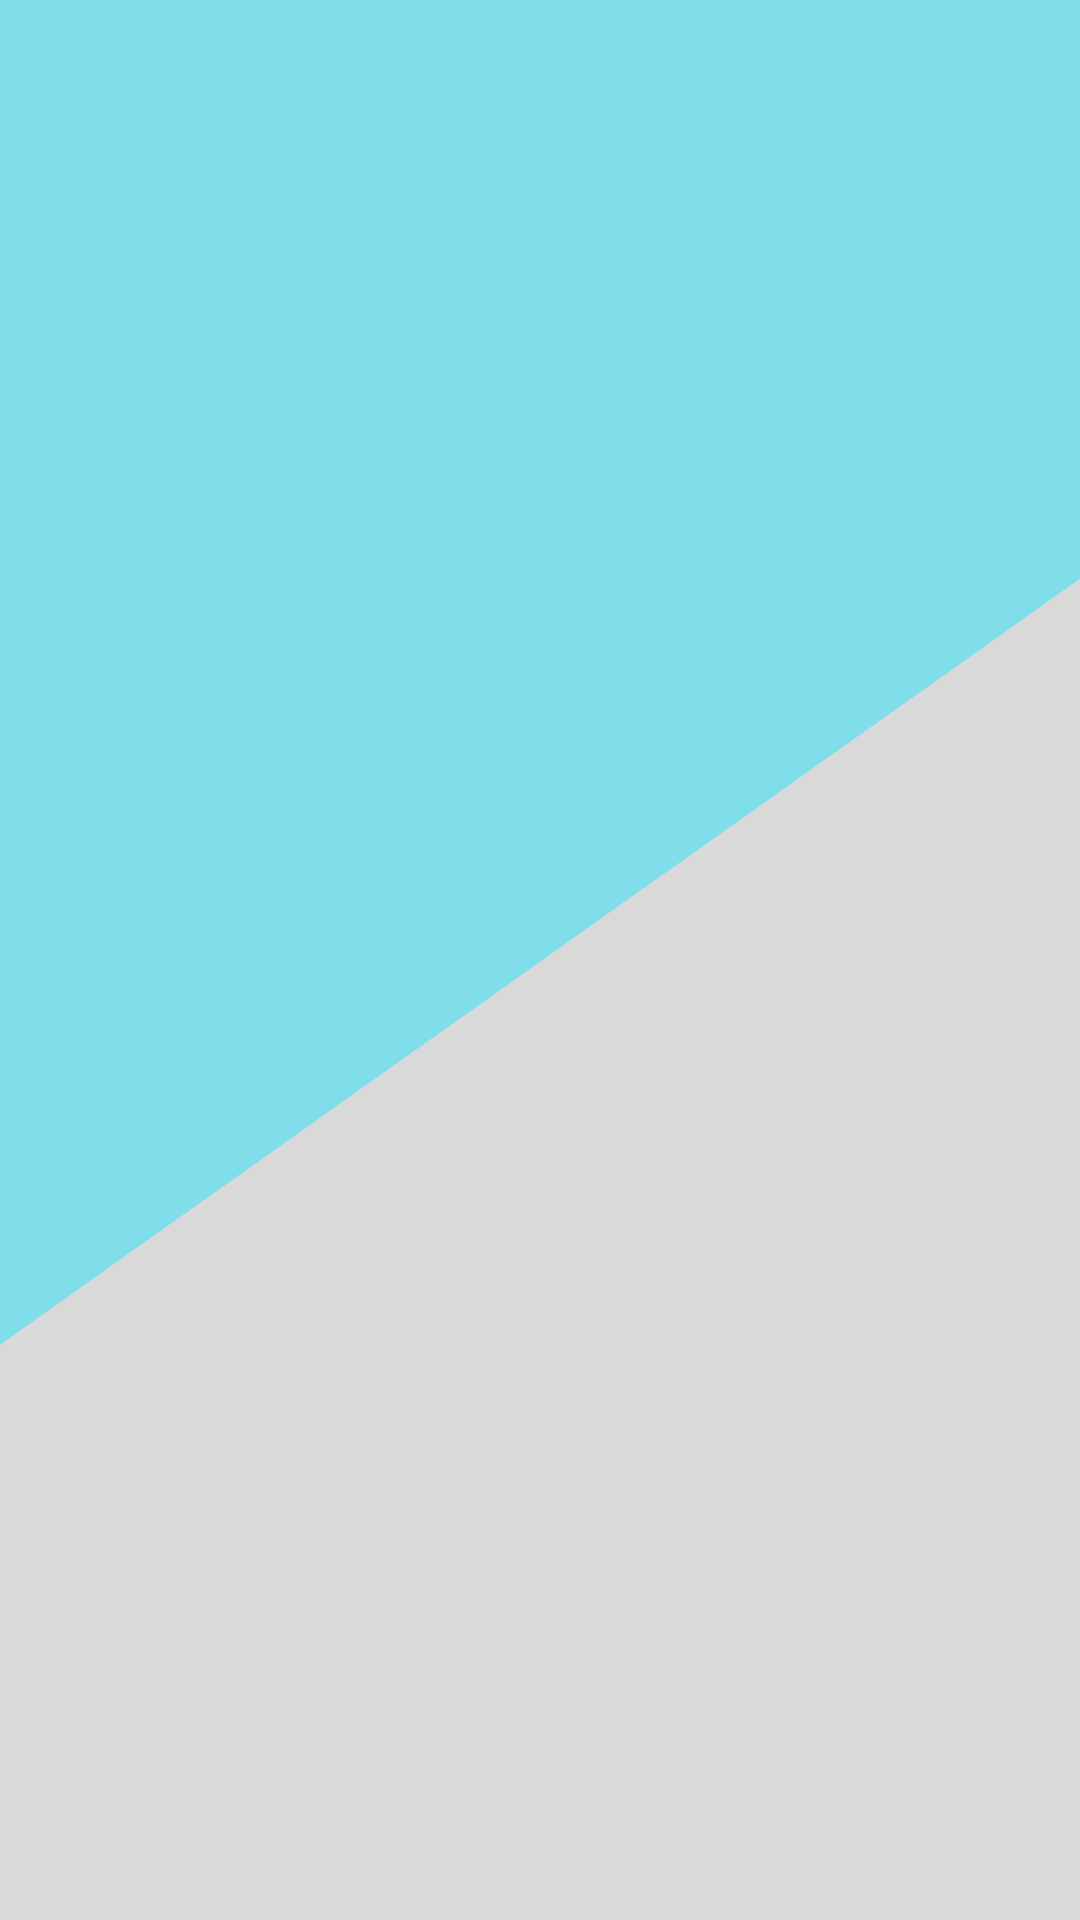

This screen was rendered from an Android layout file. Write that file and the resources it references.
<!-- AndroidManifest.xml: application theme Theme.MyApplication -->
<!-- res/layout/nav_header.xml -->
<?xml version="1.0" encoding="utf-8"?>
<androidx.constraintlayout.widget.ConstraintLayout xmlns:android="http://schemas.android.com/apk/res/android"
    android:layout_width="match_parent"
    android:layout_height="150dp">

    <ImageView
        android:layout_width="match_parent"
        android:layout_height="match_parent"
        android:scaleType="fitXY"
        android:src="@drawable/ic_launcher_background"/>

</androidx.constraintlayout.widget.ConstraintLayout>
<!-- resources referenced by this layout -->
<resources>
  <!-- drawable ic_launcher_background (drawable) -->
  <vector xmlns:android="http://schemas.android.com/apk/res/android"
      android:width="108dp"
      android:height="108dp"
      android:viewportWidth="108"
      android:viewportHeight="108">
    <group android:scaleX="0.369863"
        android:scaleY="0.369863">
      <path
          android:pathData="M0,0h292v292h-292z"
          android:fillColor="#80DEEA"/>
      <path
          android:pathData="M0,292V204.5L292,88V292H0Z"
          android:fillColor="#D9D9D9"/>
    </group>
  </vector>
  <style name="Theme.MyApplication" parent="Theme.MaterialComponents.DayNight.NoActionBar">
          
          <item name="colorPrimary">@color/light_blue_600</item>
          <item name="colorPrimaryVariant">@color/light_blue_600_light</item>
          <item name="colorPrimaryDark">@color/light_blue_600_dark</item>
          <item name="colorOnPrimary">@color/white</item>
          
          <item name="colorSecondary">@color/amber_300</item>
          <item name="colorSecondaryVariant">@color/amber_300_dark</item>
          <item name="colorOnSecondary">@color/black</item>
          
          <item name="android:statusBarColor">?attr/colorPrimary</item>
          
          <item name="android:windowBackground">@color/light_blue_050</item>
          <item name="cardBackgroundColor">@color/white</item>
          <item name="dividerColor">@color/divider_dark</item>
      </style>
  <color name="light_blue_600">#039be5</color>
  <color name="light_blue_600_light">#63ccff</color>
  <color name="light_blue_600_dark">#006db3</color>
  <color name="white">#FFFFFFFF</color>
  <color name="amber_300">#ffd54f</color>
  <color name="amber_300_dark">#c8a415</color>
  <color name="black">#FF000000</color>
  <color name="light_blue_050">#e1f5fe</color>
  <color name="divider_dark">#1F000000</color>
</resources>
